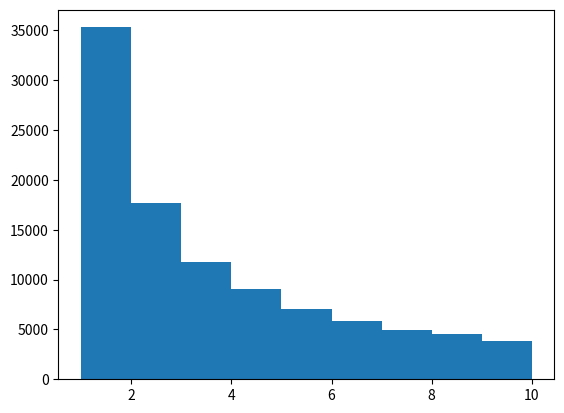

Write Python code to recreate this figure.
import numpy as np
import matplotlib.pyplot as plt

array = np.random.randint(1,10, size=10000000) #initializes an array of randomly distributed random integers betwween 1 and 10

values = [] #initializes ana array of values to be stored

for i in range(10000000): #loops over each value in "array"
    k = np.zeros(array[i]) #initializes an array tha has the same length as the current random number
    k[0] = 1               # sets the first value to 1
    s = k[np.random.randint(len(k))] #chooses a random element in the array k
    
    if s in range(1,2): #if the random element chosen is a 1 the random number is stored (the probability of getting a 1 is 1/x)
        values.append(array[i])
    if len(values)>10**5-1: #once we get 100000 numbers this exits the loop
        break



plt.hist(values,bins=[1,2,3,4,5,6,7,8,9,10]) #generates a histogram that plots the multiplicity of each integer between 1 and 10
plt.show()

print(len(values))

